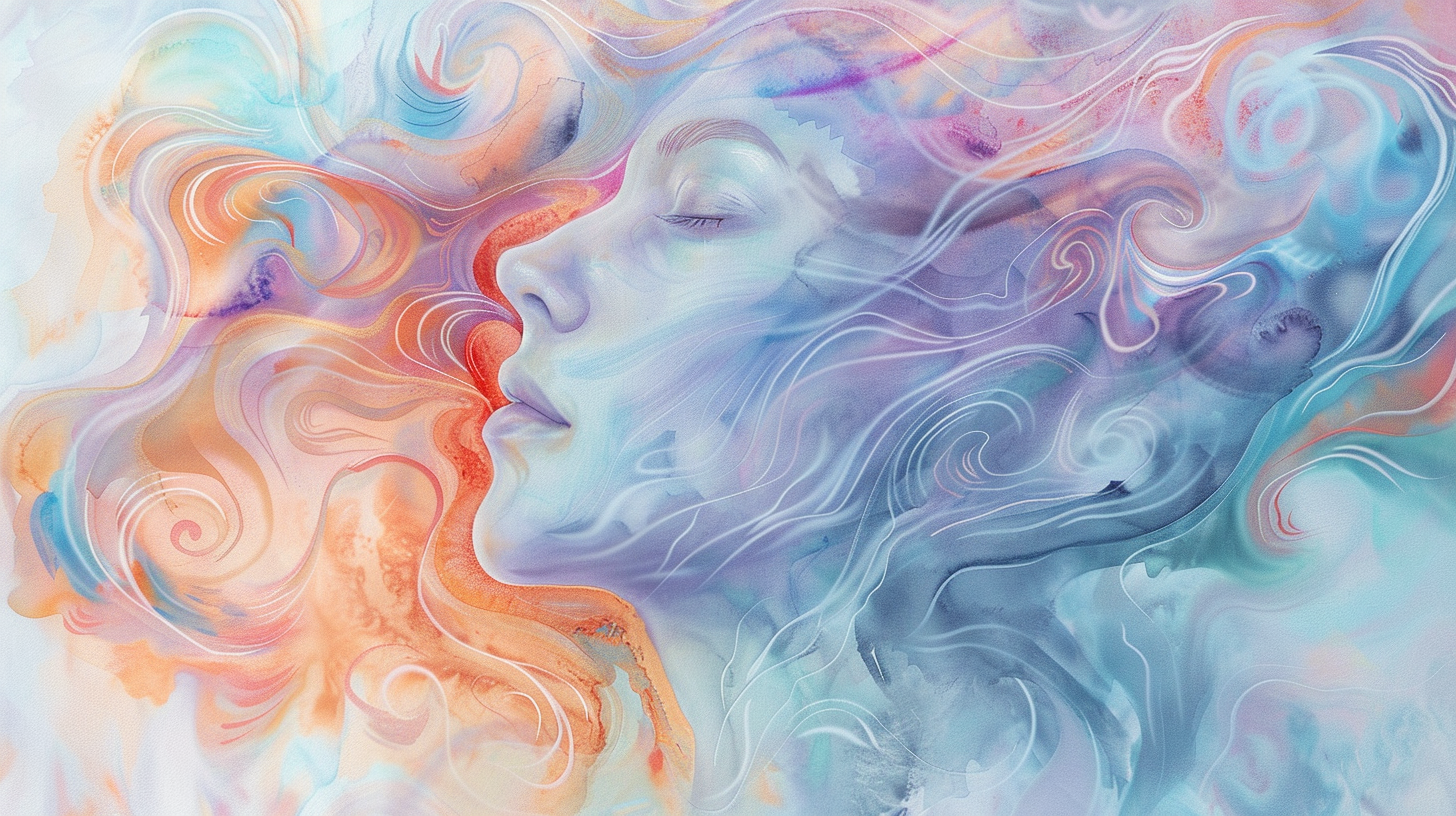
Generation parameters embedded in this image by Midjourney (PNG 'Description' text chunk):
imagine woman surrounded by swirling soft colors representing thoughts and responsibilities, centered calm within chaos, soft watercolor illustration, calming pastel colors, abstract emotional representation, no text --ar 16:9 --v 6 Job ID: 1753025f-240b-48a0-ba54-d8909143a0e3